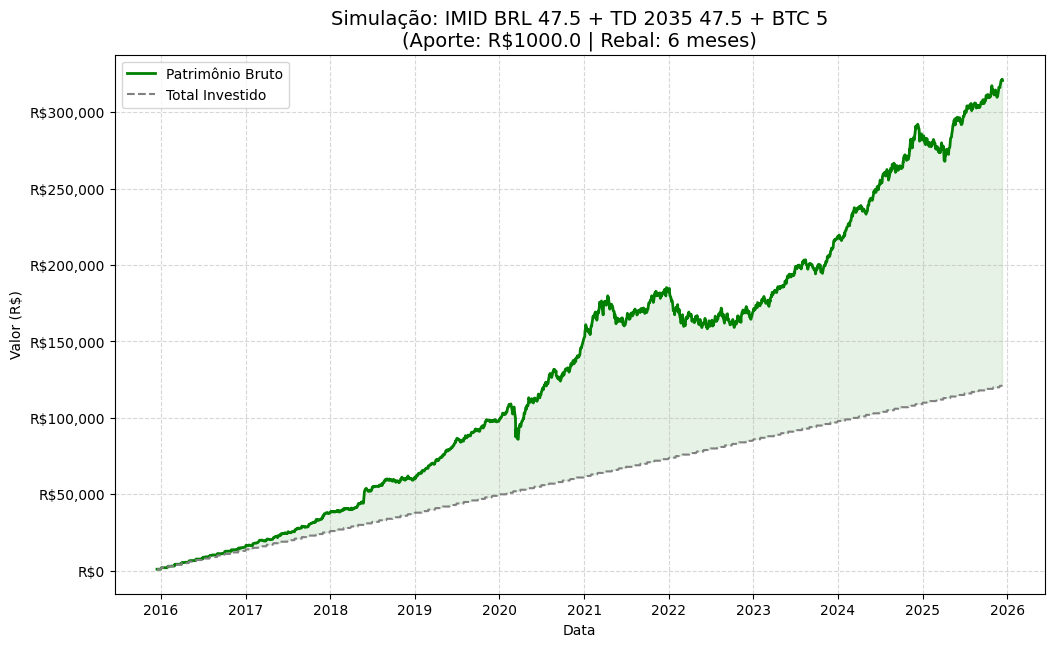

Source data for this figure (header and first rows):
Date; Total Investido; Patrimônio Bruto
2015-12-16; 1000,0; 1000,0
2015-12-17; 1000,0; 1003,4284340796103
2015-12-18; 1000,0; 998,1381185615799
2015-12-21; 1000,0; 1006,5356751630413
2015-12-22; 1000,0; 1011,249804815067
2015-12-23; 1000,0; 1020,8830681732741
2015-12-24; 1000,0; 1021,8433125812688
2015-12-29; 1000,0; 1017,1393744124613
2015-12-30; 1000,0; 1020,5726059497076
2015-12-31; 1000,0; 1015,3451396547434
2016-01-04; 2000,0; 2023,2578922188904
2016-01-05; 2000,0; 2027,794163045859
2016-01-06; 2000,0; 2037,931387263796
2016-01-07; 2000,0; 2042,0653317648082
2016-01-08; 2000,0; 2007,843986916849
2016-01-11; 2000,0; 1986,8634686219318
2016-01-12; 2000,0; 2004,8941652571386
2016-01-13; 2000,0; 1997,1439021598774
2016-01-14; 2000,0; 1989,6296979464132
2016-01-15; 2000,0; 1968,2353433394976
2016-01-18; 2000,0; 1968,735290743864
2016-01-19; 2000,0; 1984,546588011028
2016-01-20; 2000,0; 1951,3784190984231
2016-01-21; 2000,0; 1965,498864753474
2016-01-22; 2000,0; 1953,4462497568795
2016-01-25; 2000,0; 1955,9176363728993
2016-01-26; 2000,0; 1953,180415538852
2016-01-27; 2000,0; 1960,556081849616
2016-01-28; 2000,0; 1952,5427411367734
2016-01-29; 2000,0; 1985,6510719620226
2016-02-01; 3000,0; 2971,748035677187
2016-02-02; 3000,0; 2978,662215320665
2016-02-03; 3000,0; 2899,871513517447
2016-02-04; 3000,0; 2892,805403839291
2016-02-05; 3000,0; 2898,157321389755
2016-02-10; 3000,0; 2901,6529388848744
2016-02-11; 3000,0; 2883,946284380261
2016-02-12; 3000,0; 2913,4076439669047
2016-02-15; 3000,0; 2974,8000485341545
2016-02-16; 3000,0; 3021,3032798155305
2016-02-17; 3000,0; 3041,866546261679
2016-02-18; 3000,0; 3041,148398247286
2016-02-19; 3000,0; 3021,774865953342
2016-02-22; 3000,0; 3046,8909145886473
2016-02-23; 3000,0; 3051,186683109391
2016-02-24; 3000,0; 3050,5375490065885
2016-02-25; 3000,0; 3068,3728863094743
2016-02-26; 3000,0; 3096,5946990182883
2016-02-29; 3000,0; 3091,6237451962334
2016-03-01; 4000,0; 4114,099566142081
2016-03-02; 4000,0; 4052,3923271563767
2016-03-03; 4000,0; 4029,2331393454247
2016-03-04; 4000,0; 4257,160991635374
2016-03-07; 4000,0; 4211,301928177941
2016-03-08; 4000,0; 4167,717404049252
2016-03-09; 4000,0; 4228,590904828222
2016-03-10; 4000,0; 4243,54099703046
2016-03-11; 4000,0; 4229,307244488615
2016-03-14; 4000,0; 4275,936140219248
2016-03-15; 4000,0; 4230,915159012257
... 2,369 more rows
